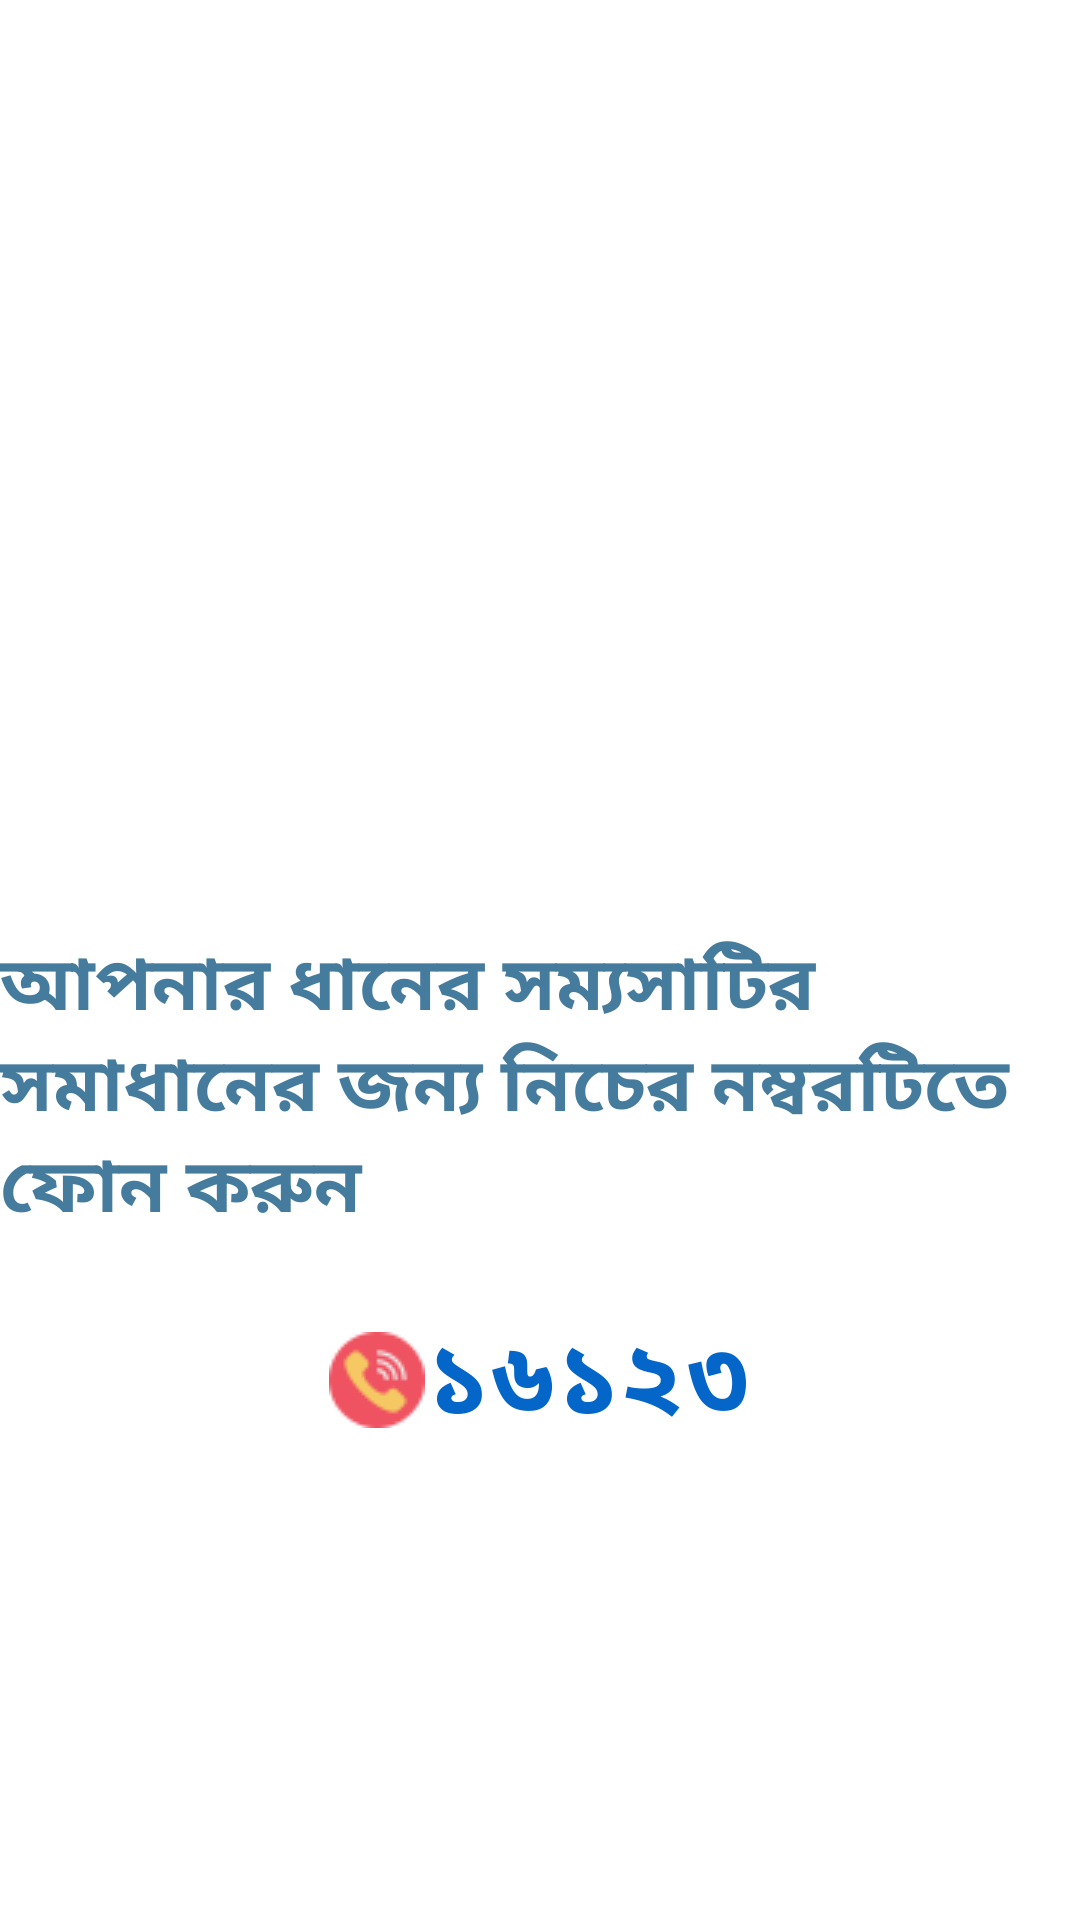

This screen was rendered from an Android layout file. Write that file and the resources it references.
<!-- AndroidManifest.xml: application theme Theme.NavigationbarWithPaddyleaf -->
<!-- res/layout/fragment_hotlinenumber.xml -->
<?xml version="1.0" encoding="utf-8"?>
<LinearLayout xmlns:android="http://schemas.android.com/apk/res/android"
    xmlns:tools="http://schemas.android.com/tools"
    android:layout_width="match_parent"
    android:layout_height="match_parent"
    android:orientation="vertical"
    tools:context=".HotlinenumberFragment">

    

    <ImageView
        android:layout_width="wrap_content"
        android:layout_height="300dp"
        android:src="@drawable/hotline_picture"
        />

   <TextView
       android:layout_marginTop="10dp"
       android:layout_width="wrap_content"
       android:layout_height="wrap_content"
       android:text="@string/hotline"
       android:textSize="25sp"
       android:textStyle="bold"
       android:textColor="@color/defence_text"
       />
  <TextView
      android:layout_marginTop="20dp"
      android:layout_width="wrap_content"
      android:layout_height="wrap_content"
      android:text="@string/number"
      android:textSize="35sp"
      android:textStyle="bold"
      android:drawableLeft="@drawable/phonecall1"
      android:layout_gravity="center_horizontal"
      android:textColor="@color/hotline_text"
      />
</LinearLayout>
<!-- resources referenced by this layout -->
<resources>
  <color name="defence_text">#457b9d</color>
  <color name="hotline_text">#0466c8</color>
  <!-- drawable phonecall1: png bitmap (drawable-v24, 1382 bytes) -->
  <string name="hotline">আপনার ধানের সম্যসাটির সমাধানের জন্য নিচের নম্বরটিতে ফোন করুন</string>
  <string name="number">১৬১২৩</string>
  <style name="Theme.NavigationbarWithPaddyleaf" parent="Theme.MaterialComponents.DayNight.DarkActionBar">
          
          <item name="colorPrimary">@color/nav</item>
          <item name="colorPrimaryVariant">@color/nav2</item>
          <item name="colorOnPrimary">@color/white</item>
          
          <item name="colorSecondary">@color/nav3</item>
          <item name="colorSecondaryVariant">@color/nav4</item>
          <item name="colorOnSecondary">@color/black</item>
          
          <item name="android:statusBarColor" tools:targetApi="l">?attr/colorPrimaryVariant</item>
          
      </style>
  <color name="nav">#56ab91</color>
  <color name="nav2">#248277</color>
  <color name="white">#FFFFFFFF</color>
  <color name="nav3">#26A195</color>
  <color name="nav4">#025A5A</color>
  <color name="black">#FF000000</color>
</resources>
